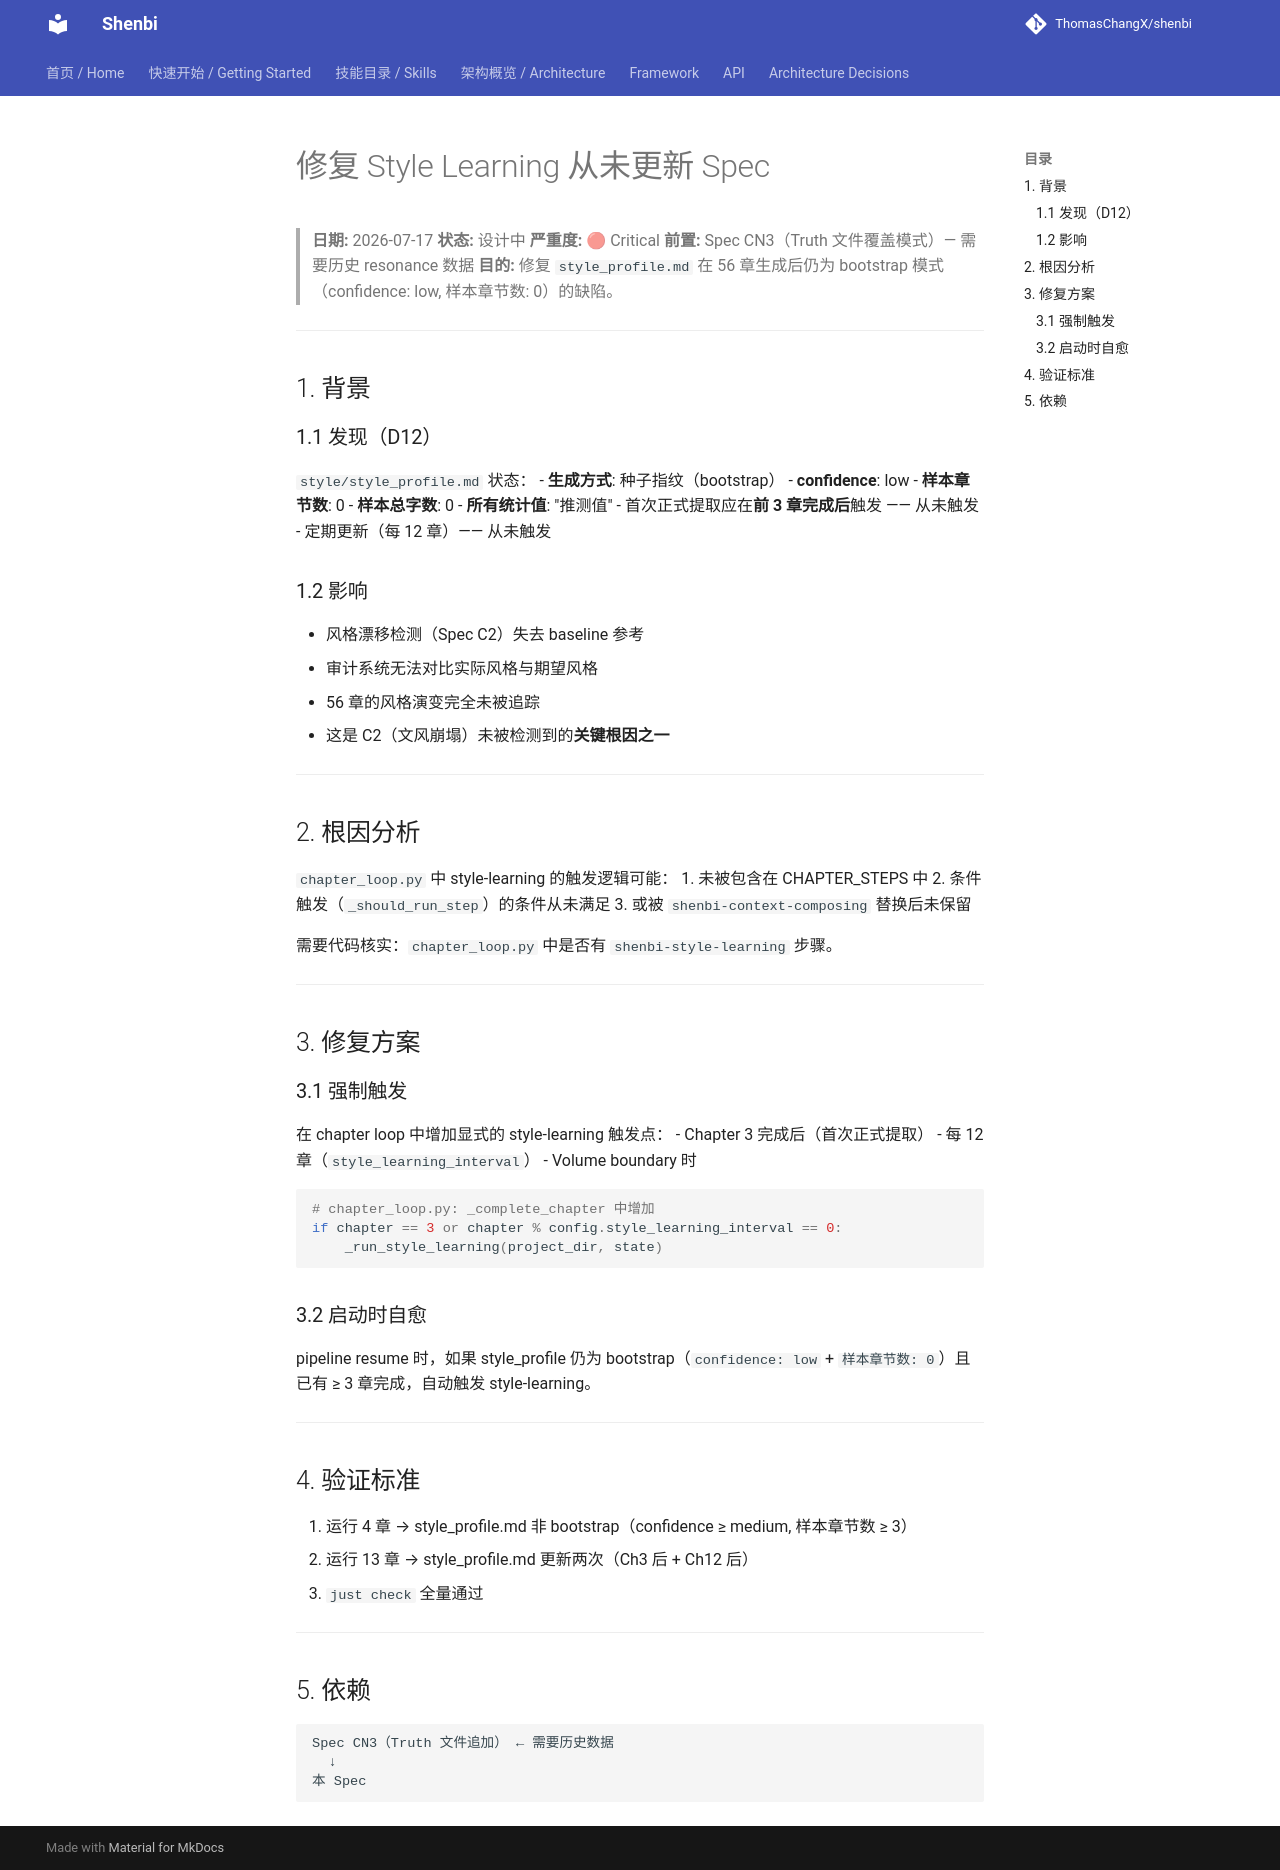

repository: ThomasChangX/shenbi · page: superpowers/specs/archive/2026-07-17-fix-style-learning-never-updated-design/index.html · generator: mkdocs

# 修复 Style Learning 从未更新 Spec

> **日期:** 2026-07-17
> **状态:** 设计中
> **严重度:** 🔴 Critical
> **前置:** Spec CN3（Truth 文件覆盖模式）— 需要历史 resonance 数据
> **目的:** 修复 `style_profile.md` 在 56 章生成后仍为 bootstrap 模式（confidence: low, 样本章节数: 0）的缺陷。

---

## 1. 背景

### 1.1 发现（D12）

`style/style_profile.md` 状态：
- **生成方式**: 种子指纹（bootstrap）
- **confidence**: low
- **样本章节数**: 0
- **样本总字数**: 0
- **所有统计值**: "推测值"
- 首次正式提取应在**前 3 章完成后**触发 —— 从未触发
- 定期更新（每 12 章）—— 从未触发

### 1.2 影响

- 风格漂移检测（Spec C2）失去 baseline 参考
- 审计系统无法对比实际风格与期望风格
- 56 章的风格演变完全未被追踪
- 这是 C2（文风崩塌）未被检测到的**关键根因之一**

---

## 2. 根因分析

`chapter_loop.py` 中 style-learning 的触发逻辑可能：
1. 未被包含在 CHAPTER_STEPS 中
2. 条件触发（`_should_run_step`）的条件从未满足
3. 或被 `shenbi-context-composing` 替换后未保留

需要代码核实：`chapter_loop.py` 中是否有 `shenbi-style-learning` 步骤。

---

## 3. 修复方案

### 3.1 强制触发

在 chapter loop 中增加显式的 style-learning 触发点：
- Chapter 3 完成后（首次正式提取）
- 每 12 章（`style_learning_interval`）
- Volume boundary 时

```python
# chapter_loop.py: _complete_chapter 中增加
if chapter == 3 or chapter % config.style_learning_interval == 0:
    _run_style_learning(project_dir, state)
```

### 3.2 启动时自愈

pipeline resume 时，如果 style_profile 仍为 bootstrap（`confidence: low` + `样本章节数: 0`）且已有 ≥ 3 章完成，自动触发 style-learning。

---

## 4. 验证标准

1. 运行 4 章 → style_profile.md 非 bootstrap（confidence ≥ medium, 样本章节数 ≥ 3）
2. 运行 13 章 → style_profile.md 更新两次（Ch3 后 + Ch12 后）
3. `just check` 全量通过

---

## 5. 依赖

```
Spec CN3（Truth 文件追加） ← 需要历史数据
  ↓
本 Spec
```
